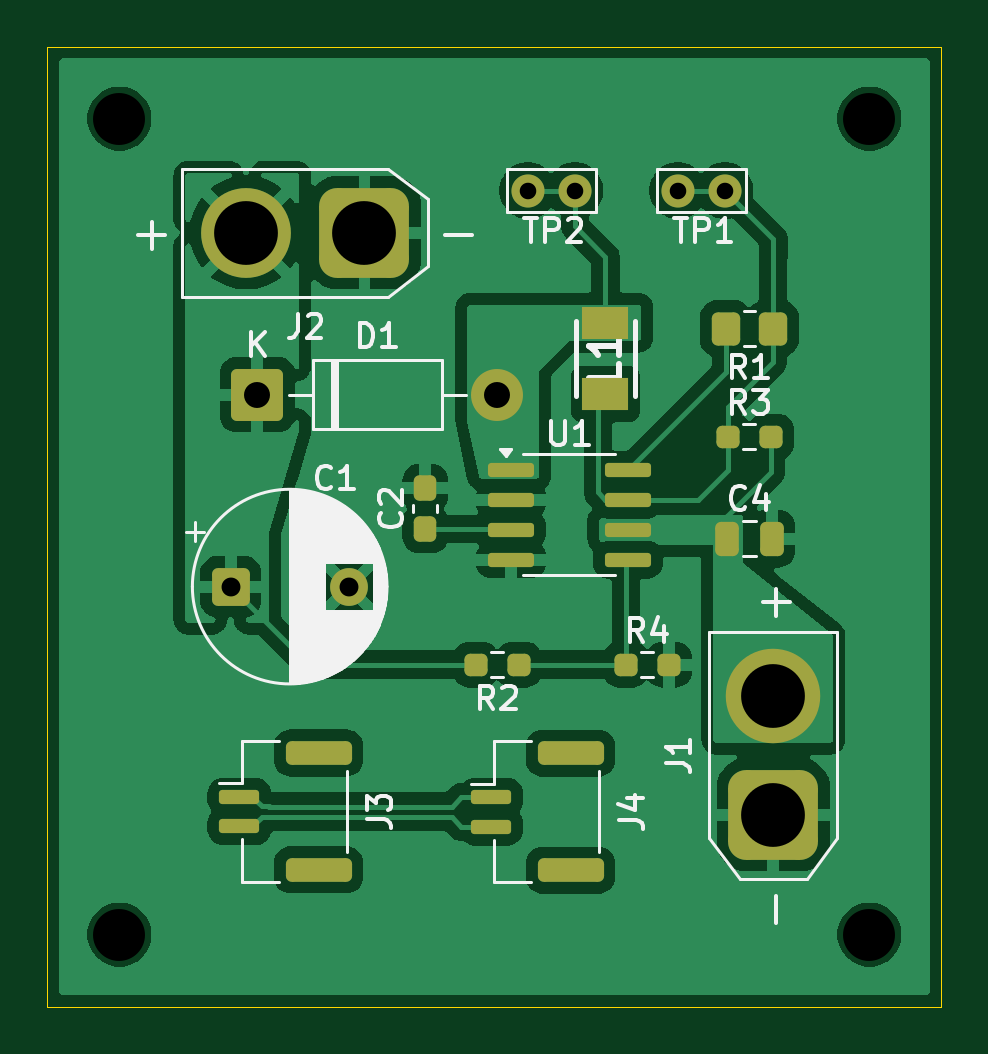
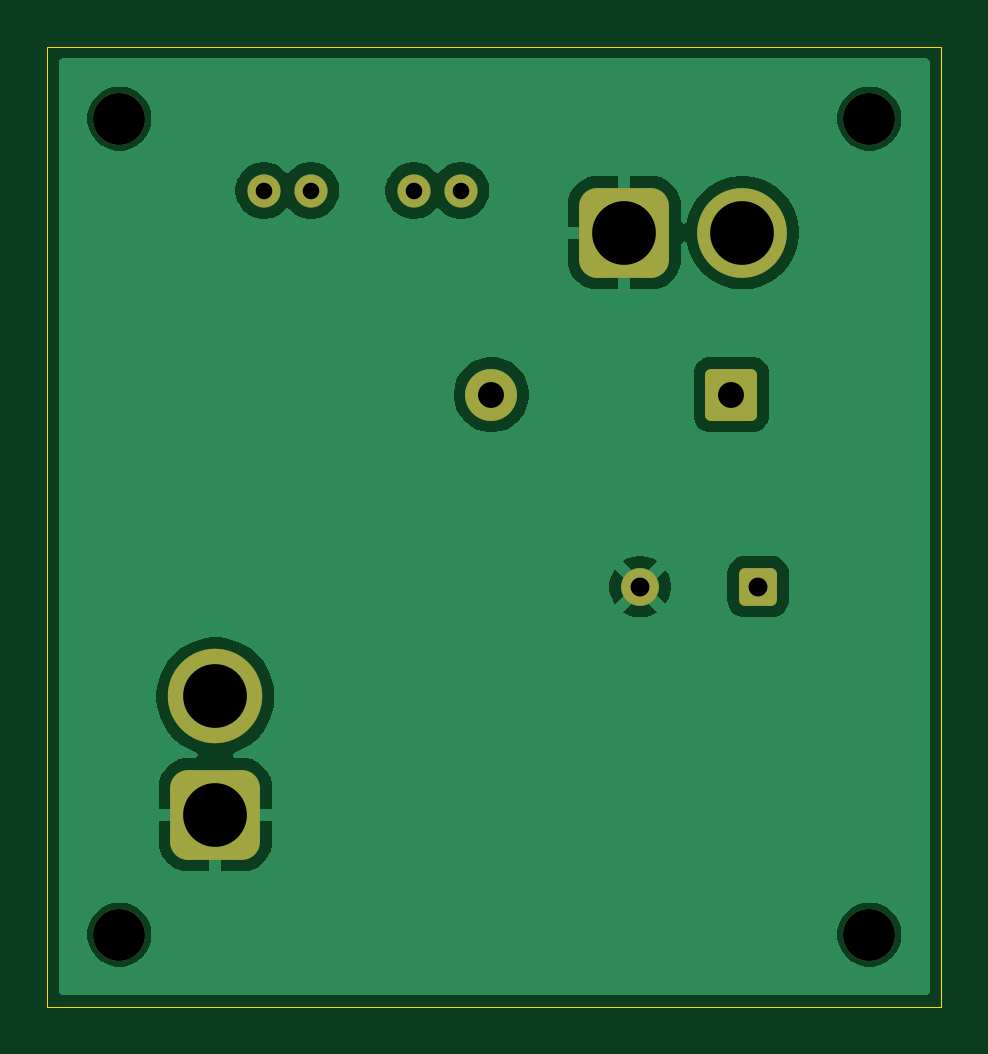
Circuit board: 9 layer files. Board 37.8 x 40.6 mm.
- bottom_copper: Onboarding-CuBottom.gbr (30204 bytes)
- top_copper: Onboarding-CuTop.gbr (78246 bytes)
- outline: Onboarding-EdgeCuts.gbr (613 bytes)
- bottom_mask: Onboarding-MaskBottom.gbr (2161 bytes)
- top_mask: Onboarding-MaskTop.gbr (3857 bytes)
- drill: Onboarding-NPTH.drl (376 bytes)
- drill: Onboarding-PTH.drl (667 bytes)
- bottom_silk: Onboarding-SilkBottom.gbr (2171 bytes)
- top_silk: Onboarding-SilkTop.gbr (30181 bytes)

=== bottom_copper: Onboarding-CuBottom.gbr (30204 bytes, source omitted) ===
=== top_copper: Onboarding-CuTop.gbr (78246 bytes, source omitted) ===
=== outline: Onboarding-EdgeCuts.gbr ===
%TF.GenerationSoftware,KiCad,Pcbnew,9.0.4*%
%TF.CreationDate,2025-10-12T14:16:22-05:00*%
%TF.ProjectId,Onboarding,4f6e626f-6172-4646-996e-672e6b696361,rev?*%
%TF.SameCoordinates,Original*%
%TF.FileFunction,Profile,NP*%
%FSLAX46Y46*%
G04 Gerber Fmt 4.6, Leading zero omitted, Abs format (unit mm)*
G04 Created by KiCad (PCBNEW 9.0.4) date 2025-10-12 14:16:22*
%MOMM*%
%LPD*%
G01*
G04 APERTURE LIST*
%TA.AperFunction,Profile*%
%ADD10C,0.050000*%
%TD*%
G04 APERTURE END LIST*
D10*
X167132000Y-105156000D02*
X204978000Y-105156000D01*
X204978000Y-145796000D01*
X167132000Y-145796000D01*
X167132000Y-105156000D01*
M02*

=== bottom_mask: Onboarding-MaskBottom.gbr (2161 bytes, source withheld) ===
=== top_mask: Onboarding-MaskTop.gbr (3857 bytes, source withheld) ===
=== drill: Onboarding-NPTH.drl ===
M48
; DRILL file {KiCad 9.0.4} date 2025-10-12T14:16:22-0500
; FORMAT={-:-/ absolute / inch / decimal}
; #@! TF.CreationDate,2025-10-12T14:16:22-05:00
; #@! TF.GenerationSoftware,Kicad,Pcbnew,9.0.4
; #@! TF.FileFunction,NonPlated,1,2,NPTH
FMAT,2
INCH
; #@! TA.AperFunction,NonPlated,NPTH,ComponentDrill
T1C0.0866
%
G90
G05
T1
X6.7Y-4.26
X6.7Y-5.62
X7.95Y-4.26
X7.95Y-5.62
M30

=== drill: Onboarding-PTH.drl ===
M48
; DRILL file {KiCad 9.0.4} date 2025-10-12T14:16:22-0500
; FORMAT={-:-/ absolute / inch / decimal}
; #@! TF.CreationDate,2025-10-12T14:16:22-05:00
; #@! TF.GenerationSoftware,Kicad,Pcbnew,9.0.4
; #@! TF.FileFunction,Plated,1,2,PTH
FMAT,2
INCH
; #@! TA.AperFunction,Plated,PTH,ComponentDrill
T1C0.0276
; #@! TA.AperFunction,Plated,PTH,ComponentDrill
T2C0.0315
; #@! TA.AperFunction,Plated,PTH,ComponentDrill
T3C0.0433
; #@! TA.AperFunction,Plated,PTH,ComponentDrill
T4C0.1063
%
G90
G05
T1
X7.3806Y-4.38
X7.4594Y-4.38
X7.6306Y-4.38
X7.7094Y-4.38
T2
X6.8854Y-5.04
X7.0823Y-5.04
T3
X6.93Y-4.72
X7.33Y-4.72
T4
X6.9116Y-4.45
X7.1084Y-4.45
X7.79Y-5.2231
X7.79Y-5.42
M30

=== bottom_silk: Onboarding-SilkBottom.gbr (2171 bytes, source withheld) ===
=== top_silk: Onboarding-SilkTop.gbr (30181 bytes, source omitted) ===
